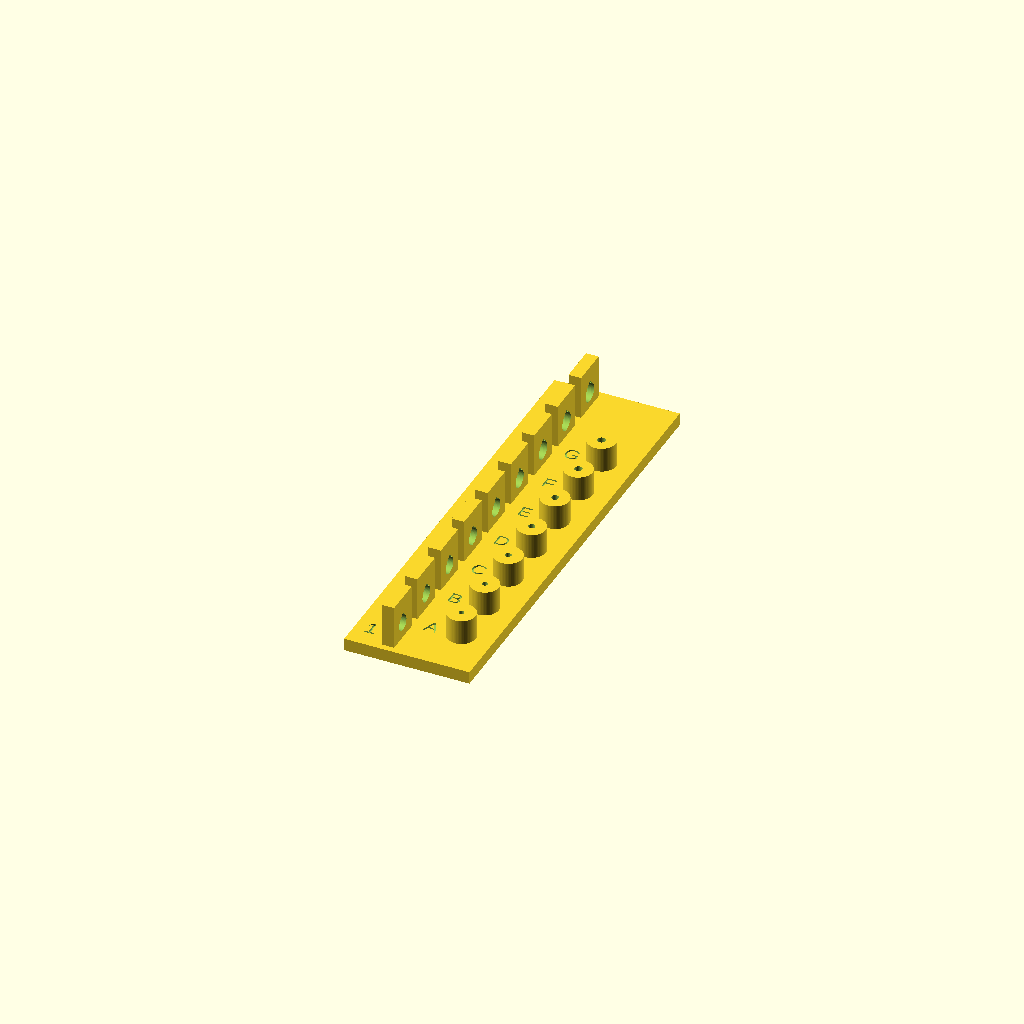
Cell 1: the model at its default parameters.
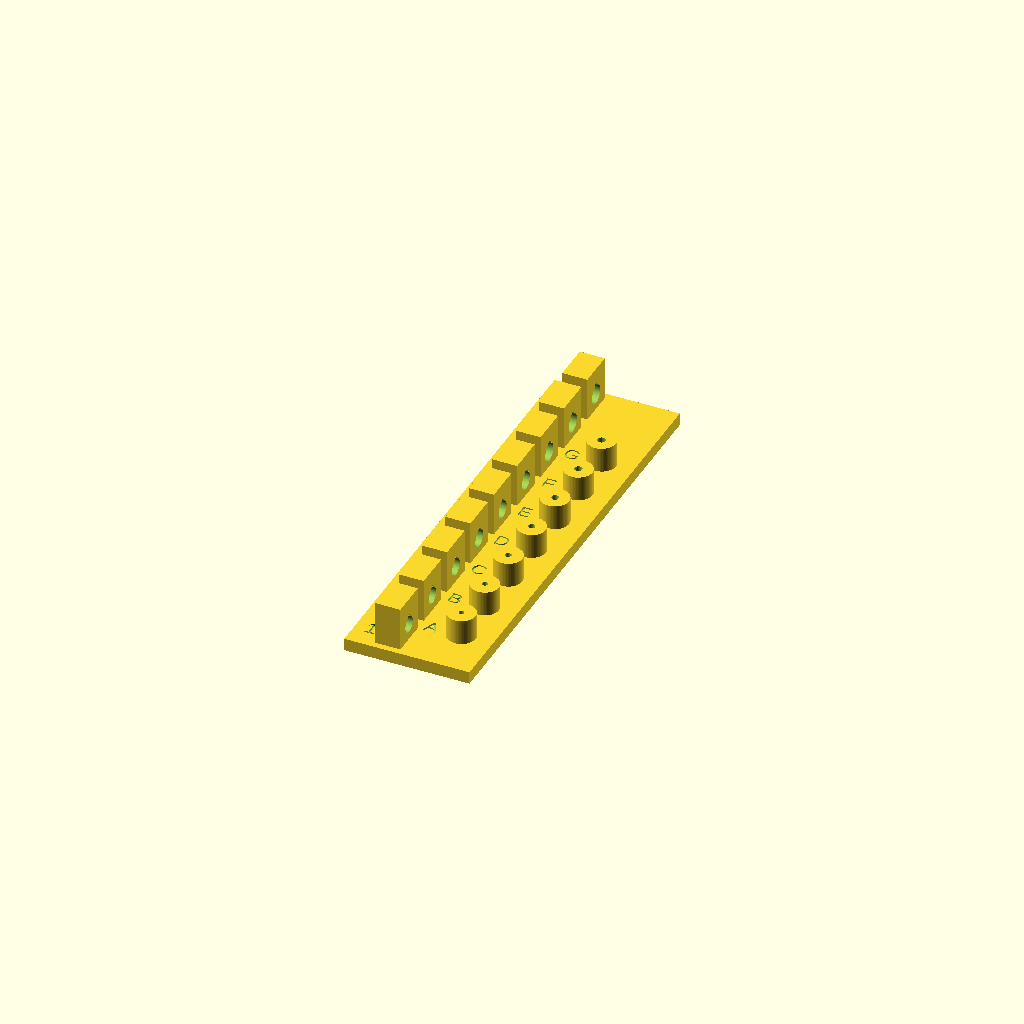
Cell 2: land_w = 8 (everything else at default).
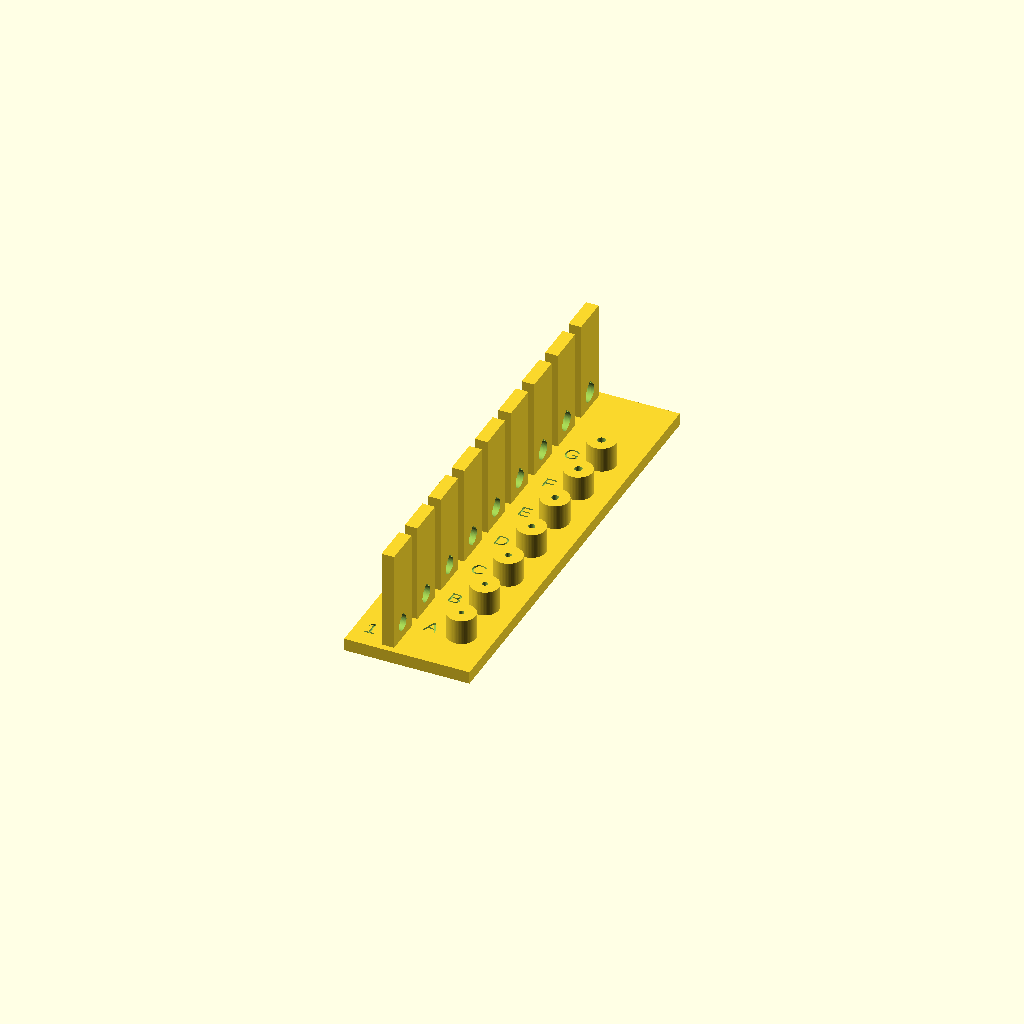
Cell 3: wall_h = 36 (everything else at default).
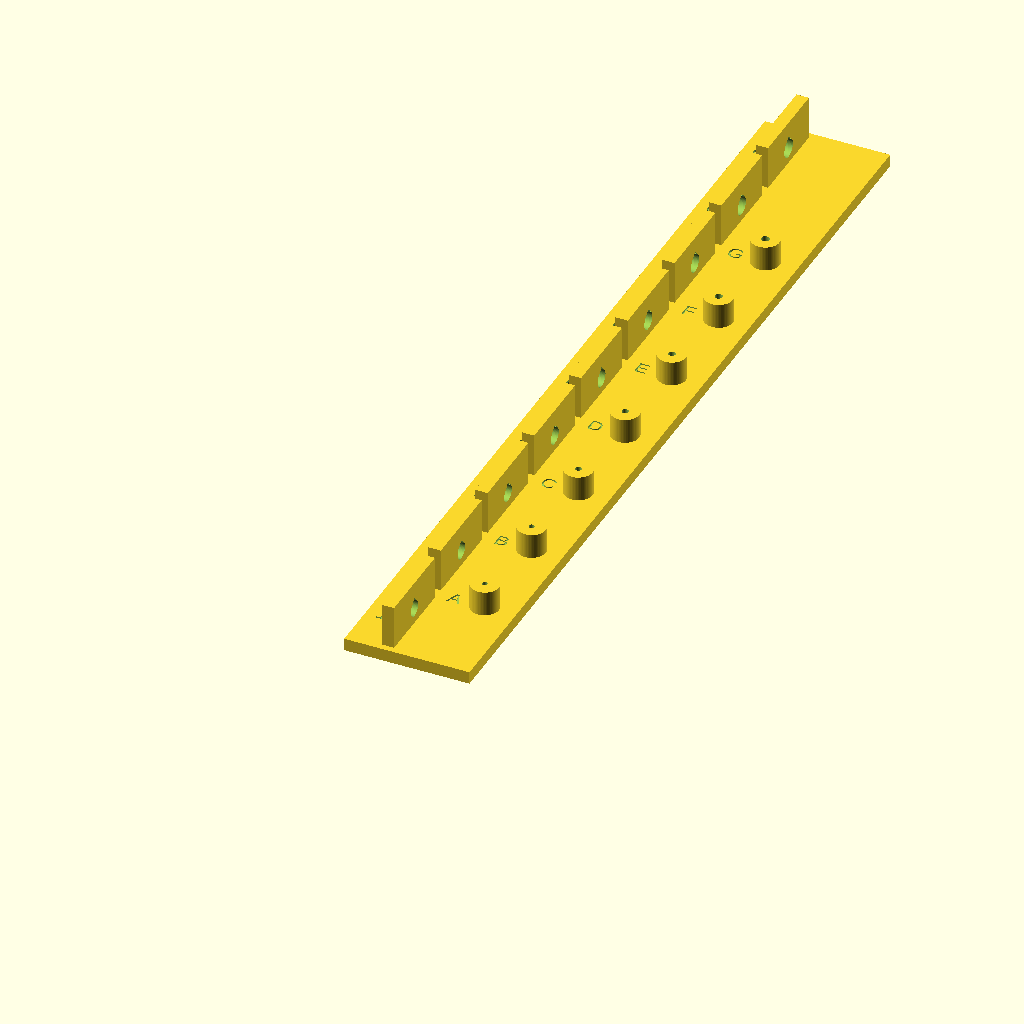
Cell 4 — pitch_y set to 32, the other parameters unchanged.
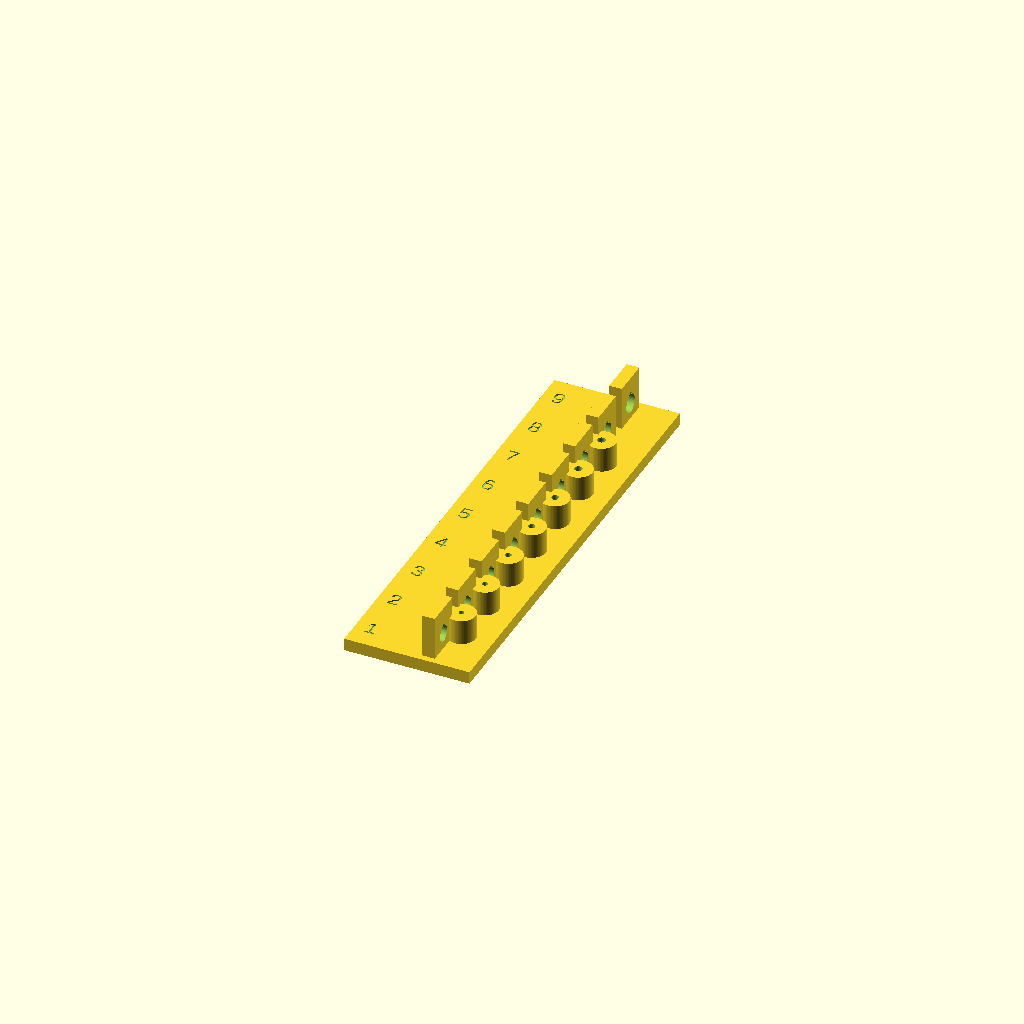
Cell 5 — wall_x set to 26, the other parameters unchanged.
One fixed orthographic camera (rotation 55°, 0°, 25°; colour scheme Cornfield) for every cell.
The OpenSCAD source (hardware/land_fit_test.scad):
// land_fit_test.scad
// One print that settles the two numbers the carriage, rod blocks and cranks
// are waiting on:
//   1. what modelled diameter a SHORT HORIZONTAL bore needs for the 5 mm rod
//      (the carria！ge runs on four 4 mm lands printed exactly like these);
//   2. what modelled diameter an M2 screw can cut its own thread in.
// Do NOT print the carriage, rod blocks or cranks before this has been tried.
//
// ---------------------------------------------------------------------------
// What is actually known going in (2026-10-10)
//
// Caliper readings taken inside printed holes are not trustworthy: the same
// bore read anywhere from 4.55 to 5.30 depending on how the jaws sat, because
// anything off a true diameter measures a chord. The one firm data point is a
// gauge result: hole S on yoke_fit_test is modelled 5.30, 5 mm deep, vertical,
// and the 5.00 rod enters it while scraping plastic. So a shallow VERTICAL
// bore loses about 0.30-0.35 mm.
//
// A short HORIZONTAL bore with a teardrop roof has never been tried on this
// printer. This coupon does not measure it; it offers nine sizes and lets the
// rod pick. The rod is a better instrument here than the caliper.
//
// ---------------------------------------------------------------------------
// Changes from the version sent earlier the same day
//
//   - BUG FIX: the rod bores used to be cut the full width of the base, so
//     they also drilled sideways through all three screw bosses (bore 4 went
//     straight through the middle of one, across its tapped hole). The
//     bores are now cut through the walls only, and the bosses sit midway
//     between rod stations, clear of a rod pushed through any land.
//   - Two more lands, 5.75 and 5.85. The old top size, 5.65, only covered a
//     loss up to about 0.6 mm; if the horizontal bores lose more than that,
//     the old coupon would have had no land that fits and cost a reprint.
//   - Walls 18 mm tall instead of 16, so the bore has 9 mm of material above
//     and below it, the same as on the carriage.
//   - Labels moved to the top of the base, where they print cleanly, instead
//     of on the 4 mm wide wall face.
//   - Seven screw bosses instead of three (X/Y/Z are gone), 0.15 mm apart
//     instead of 0.20, from a size that is too small at any plausible
//     shrinkage to one that is too big at any plausible shrinkage. Three
//     sizes could miss on either side and say nothing.
//
// ---------------------------------------------------------------------------
// HOW TO USE IT
//
// RODS - lands 1 to 9, modelled 5.05 to 5.85 in 0.10 steps.
//   1. Deburr the rod end first, or it will drag on every land.
//   2. Stand the coupon on its side so the bores are VERTICAL, and drop the
//      rod into each land from above. Do not push.
//   3. Find the SMALLEST land the rod falls through by its own weight without
//      scraping. Call it L. (Scraping or needing a push = too small.)
//   4. Report L. The carriage does NOT use L itself: L is close to zero
//      clearance, and four lands at zero clearance bind partway through the
//      stroke. The carriage uses one step larger, L + 0.10, which is the
//      0.10-0.15 mm sliding clearance the design calls for.
//   5. If even land 9 is tight, or land 1 is already loose, say so: the
//      answer is outside the range.
//
// SCREWS - bosses A to G, 8.5 mm deep:
//     A 1.65   B 1.80   C 1.95   D 2.10   E 2.25   F 2.40   G 2.55
//   A should split or refuse the screw and G should let it spin; if not,
//   the answer is outside the range - say so.
//   Drive an M2 x 10 screw into each. The right one is the LARGEST hole that
//   still needs a screwdriver to turn and holds firmly when you pull on the
//   screw. Spins freely = too big. Splits the boss = too small.
//   (No M2 screws yet? Skip this half and report the rods only.)
//
// PRINT: slice it exactly as it lands - flat, no supports, no rotating.
// PLA, 0.2 mm layers, 3 walls, 20% infill. About an hour.
// ---------------------------------------------------------------------------

$fn = 64;

// Modelled bore diameters, written as finished numbers rather than as
// rod + clearance + compensation. Compensation is the thing under test, so
// building it into the formula would assume the answer.
//   no shrinkage at all          -> land 1 or 2
//   about 0.35, like hole S      -> land 4 or 5
//   up to about 0.8              -> land 8 or 9
bores = [5.05, 5.15, 5.25, 5.35, 5.45, 5.55, 5.65, 5.75, 5.85];

// Modelled tapped-hole diameters. An M2 screw (major 2.00, minor about
// 1.57) self-taps well into about 1.6-1.8 mm of PLA. For a hole loss
// anywhere from 0.15 to 0.60 mm, A comes out too small and G too big, with
// the right size somewhere between. The parts currently use 2.10 (= D).
taps       = [1.65, 1.80, 1.95, 2.10, 2.25, 2.40, 2.55];
tap_labels = ["A", "B", "C", "D", "E", "F", "G"];

land_w  = 4.0;         // wall thickness = bearing length, as on the carriage
axis_z  = 9.0;         // bore centre above the bed
wall_h  = 18.0;        // 9 mm of material above and below the bore centre
pitch_y = 16.0;        // spacing between rod stations
wall_x  = 13.0;        // centre of the walls in x
base_x  = 40.0;
base_t  = 4.0;

boss_x    = 30.0;
boss_d    = 9.0;
boss_h    = 8.0;       // above the base top
tap_depth = 8.5;

label_depth = 0.6;

n = len(bores);
station_y = [for (i = [0 : n - 1]) i * pitch_y + pitch_y / 2];

// Bosses sit on the boundaries between rod stations (multiples of pitch_y),
// so each is a full pitch_y / 2 = 8 mm from the nearest rod line.
boss_y = [for (i = [0 : len(taps) - 1]) (i + 1) * pitch_y];

// ---- checks -----------------------------------------------------------
// A rod pushed all the way through any land must pass every boss.
for (b = boss_y, s = station_y)
    assert(abs(b - s) >= boss_d / 2 + 2.5 + 0.5,
           str("boss at y=", b, " is in the path of the rod at y=", s));
// Bosses stay on the base.
assert(boss_y[len(boss_y) - 1] + boss_d / 2 < n * pitch_y,
       "a boss hangs off the end of the base");
// The largest teardrop must stay inside its wall, with 1.5 mm to spare at the
// top. Its apex is at r * 1.02 * sqrt(2) above the centre.
assert(axis_z + bores[n - 1] / 2 * 1.02 * sqrt(2) + 1.5 < wall_h,
       "the largest bore breaks through the top of its wall");
// And its bottom must clear the base top, so the rod never touches the base.
assert(axis_z - bores[n - 1] / 2 > base_t + 1.0,
       "the largest bore cuts into the base");
// The tapped holes must leave a floor under them.
assert(base_t + boss_h - tap_depth >= 3.0, "tapped holes leave too thin a floor");

// ---- geometry ---------------------------------------------------------
// Teardrop: a circle with a 45 deg roof, so a horizontal bore has no flat
// ceiling to sag. Identical to the profile in carriage.scad.
module teardrop_profile(d) {
    r = d / 2;
    circle(r = r);
    rotate(45) square([r * 1.02, r * 1.02]);
}

// Bore along +x of the given length, teardrop apex pointing +z.
module rod_bore(d, len) {
    rotate([0, 90, 0]) rotate([0, 0, 90])
        linear_extrude(height = len)
            teardrop_profile(d);
}

module top_label(s, x, y, size) {
    translate([x, y, base_t - label_depth])
        linear_extrude(height = label_depth + 0.1)
            text(s, size = size, halign = "center", valign = "center");
}

difference() {
    union() {
        cube([base_x, n * pitch_y, base_t]);
        for (i = [0 : n - 1])
            translate([wall_x - land_w / 2, i * pitch_y + 2, 0])
                cube([land_w, pitch_y - 4, wall_h]);
        for (y = boss_y)
            translate([boss_x, y, 0])
                cylinder(d = boss_d, h = base_t + boss_h);
    }

    // Rod bores, cut through the walls ONLY (1 mm overrun each side).
    for (i = [0 : n - 1]) {
        translate([wall_x - land_w / 2 - 1, station_y[i], axis_z])
            rod_bore(bores[i], land_w + 2);
        top_label(str(i + 1), 5.0, station_y[i], 5);
    }

    // Tapped holes, from the top of each boss down.
    for (i = [0 : len(taps) - 1]) {
        translate([boss_x, boss_y[i], base_t + boss_h - tap_depth])
            cylinder(d = taps[i], h = tap_depth + 0.1);
        top_label(tap_labels[i], 20.5, boss_y[i], 4.5);
    }
}
Customizer parameters (derived from the source; name, type, default, range or options):
land_w: number, default 4
axis_z: number, default 9
wall_h: number, default 18
pitch_y: number, default 16
wall_x: number, default 13
base_x: number, default 40
base_t: number, default 4
boss_x: number, default 30
boss_d: number, default 9
boss_h: number, default 8
tap_depth: number, default 8.5
label_depth: number, default 0.6
